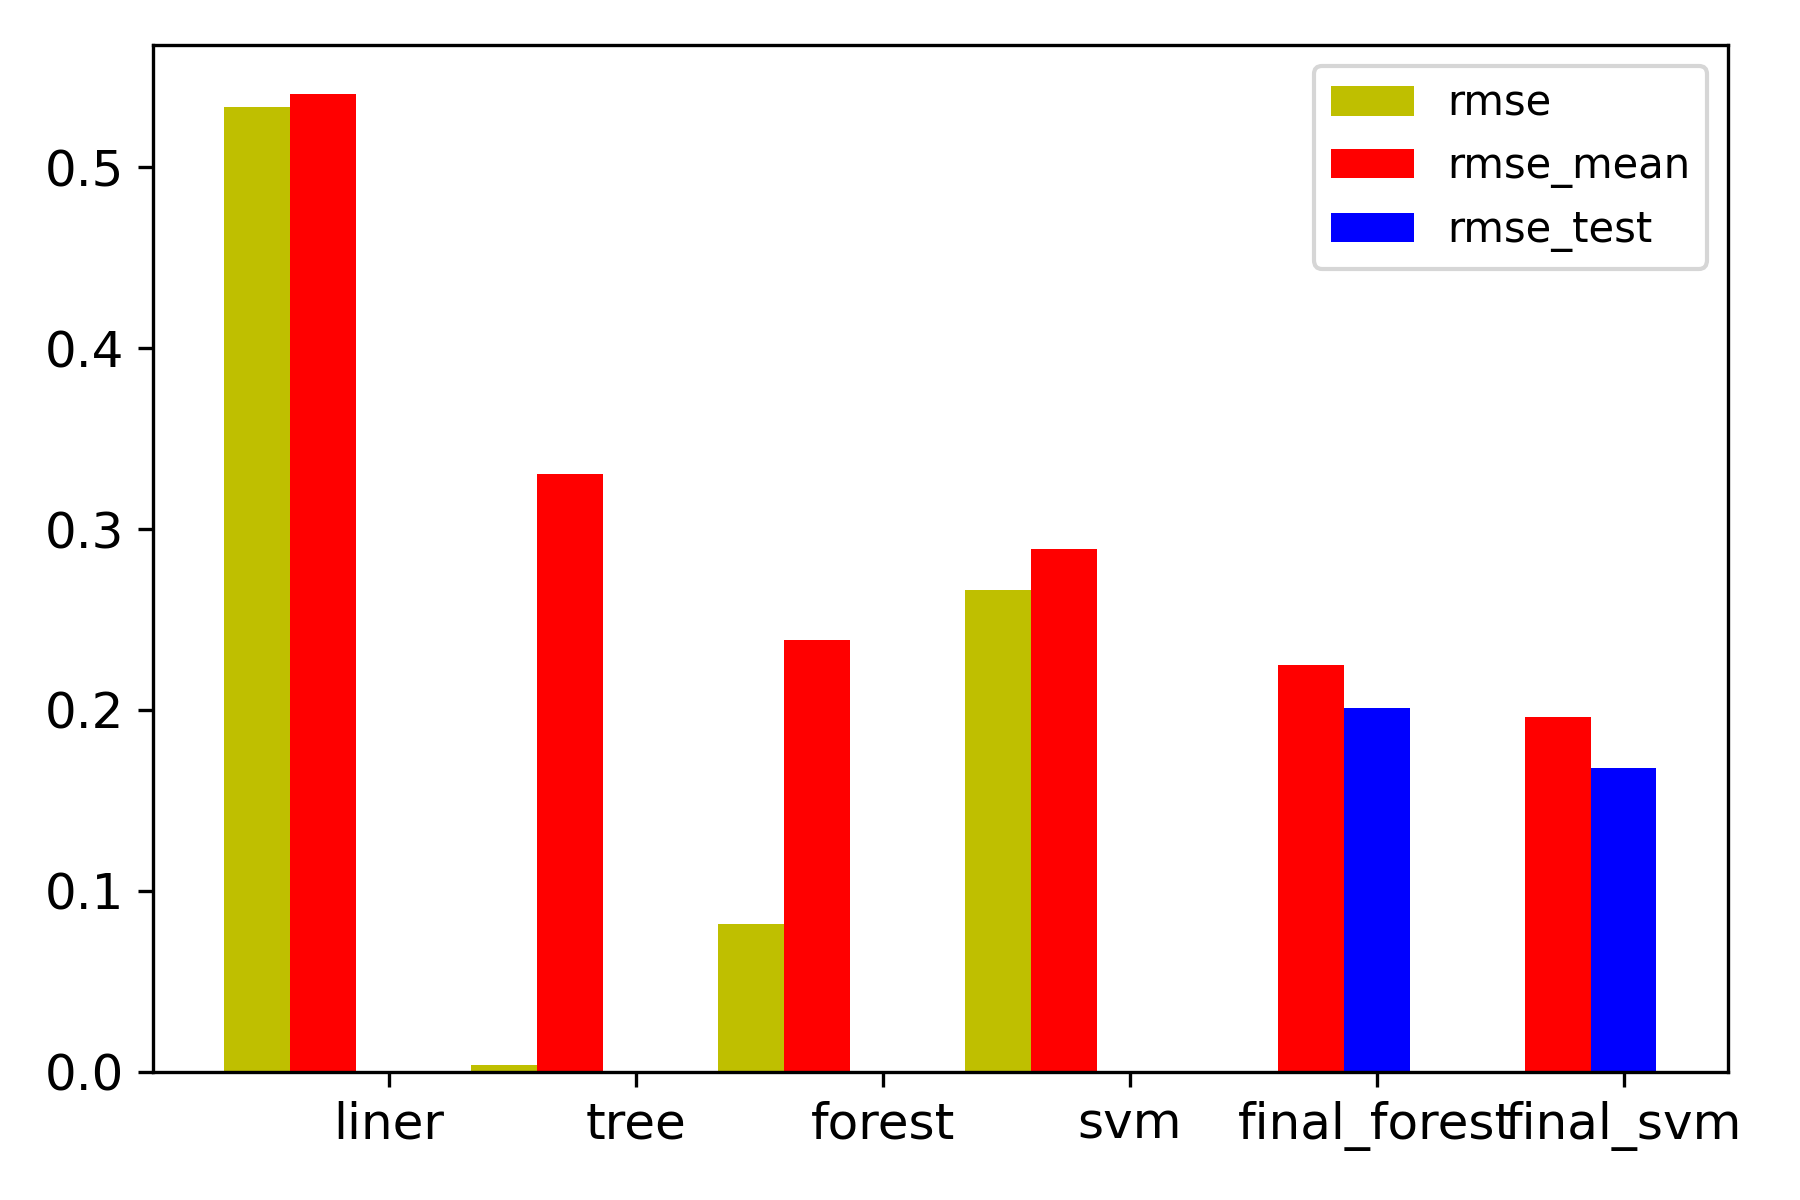

The table this chart was drawn from, first rows:
liner, tree, forest, svm, final_forest, final_svm
0.5336, 0.003559, 0.08152, 0.2665, 0.0, 0.0
0.5407, 0.3305, 0.2385, 0.289, 0.225, 0.1959
0.0, 0.0, 0.0, 0.0, 0.2013, 0.1679
